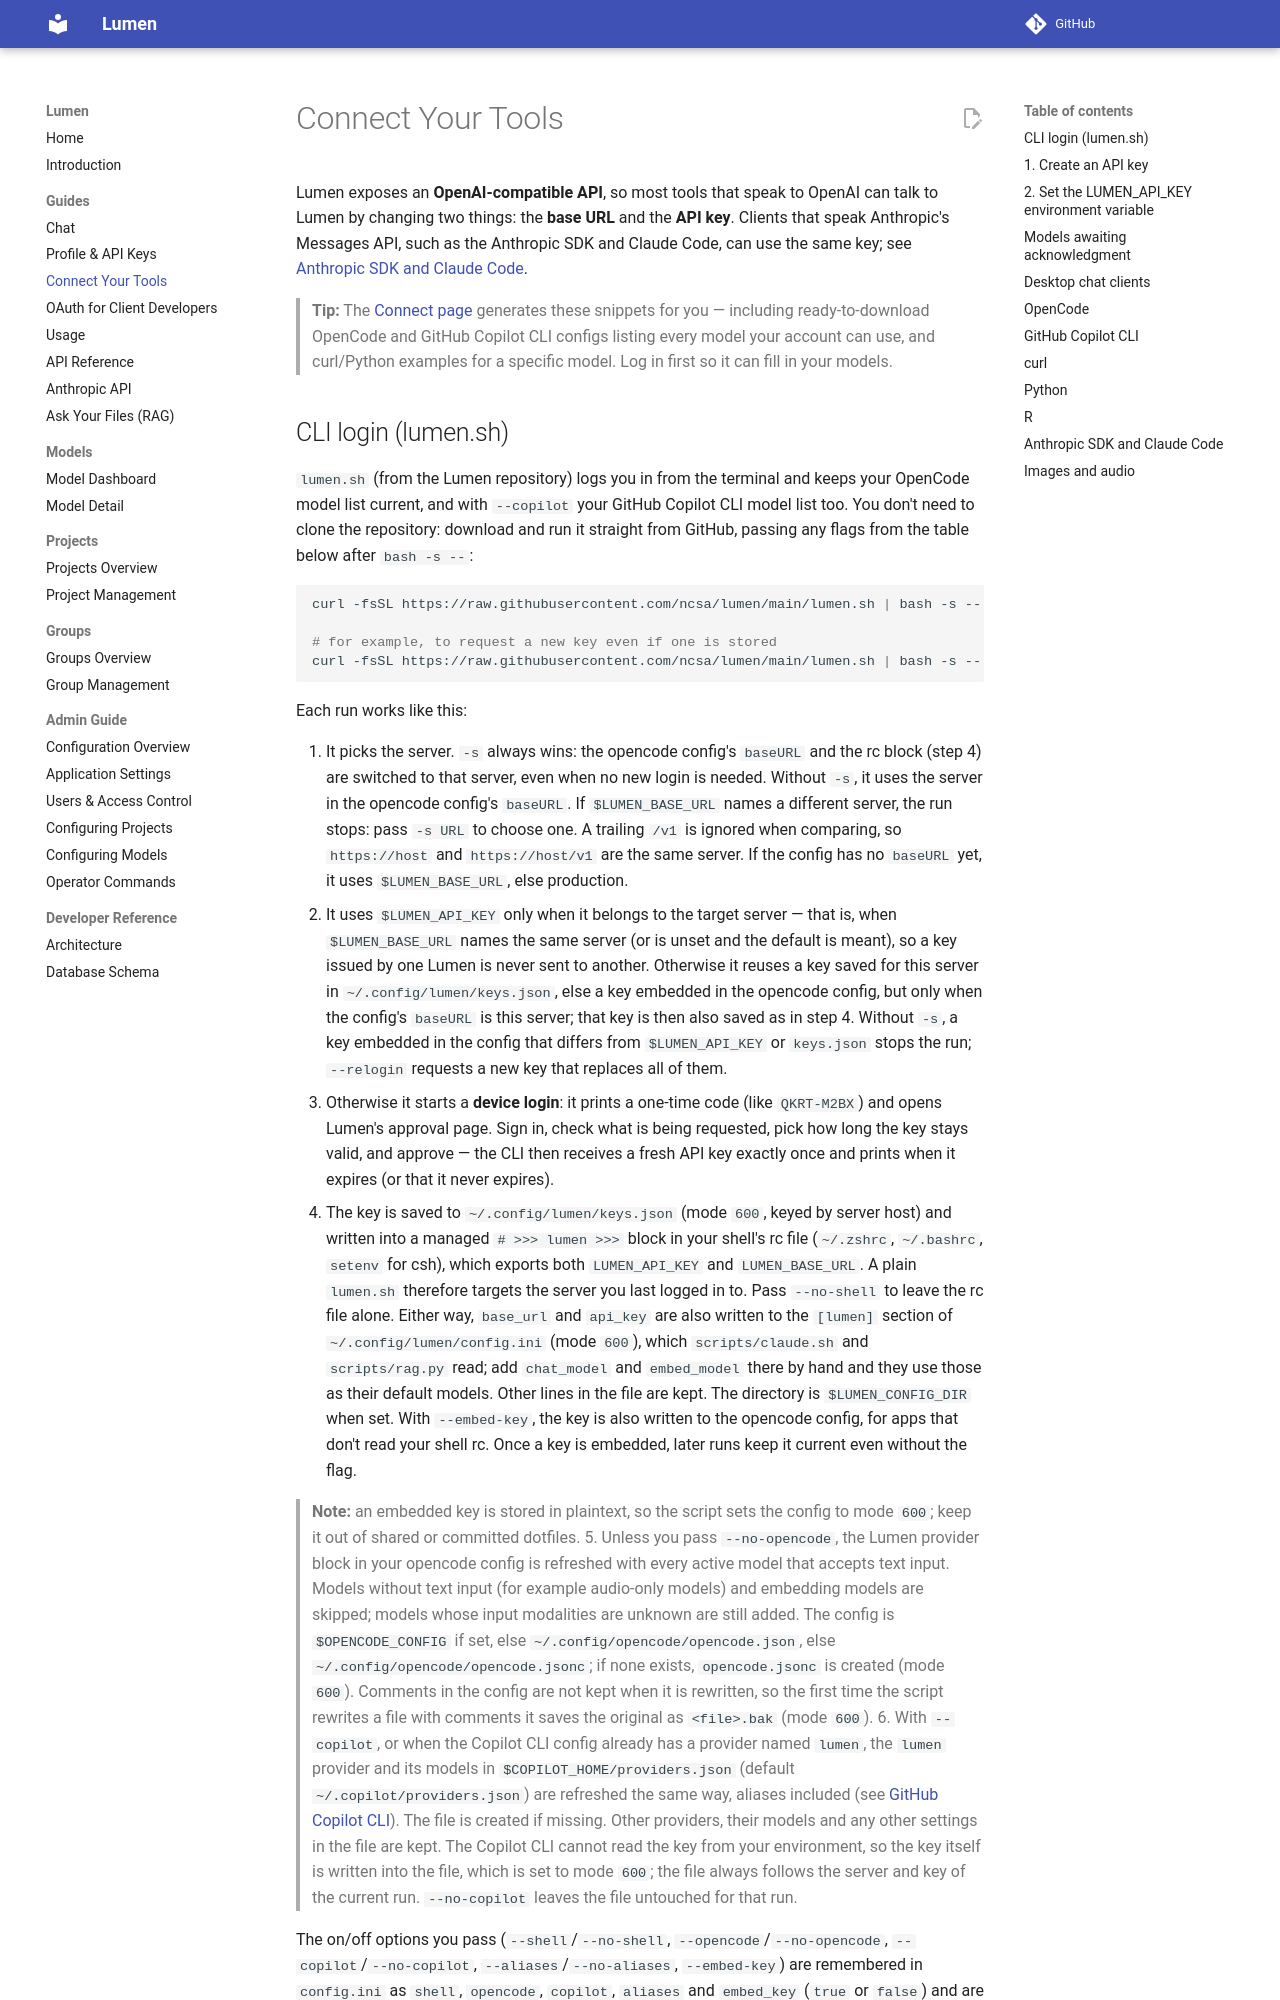

repository: ncsa/lumen · page: guides/connect/index.html · generator: mkdocs

# Connect Your Tools

Lumen exposes an **OpenAI-compatible API**, so most tools that speak to OpenAI can talk to Lumen by changing two things: the **base URL** and the **API key**. Clients that speak Anthropic's Messages API, such as the Anthropic SDK and Claude Code, can use the same key; see [Anthropic SDK and Claude Code](#anthropic-sdk-and-claude-code).

> **Tip:** The [Connect page](https://lumen.example.com/connect) generates these snippets for you — including ready-to-download OpenCode and GitHub Copilot CLI configs listing every model your account can use, and curl/Python examples for a specific model. Log in first so it can fill in your models.
